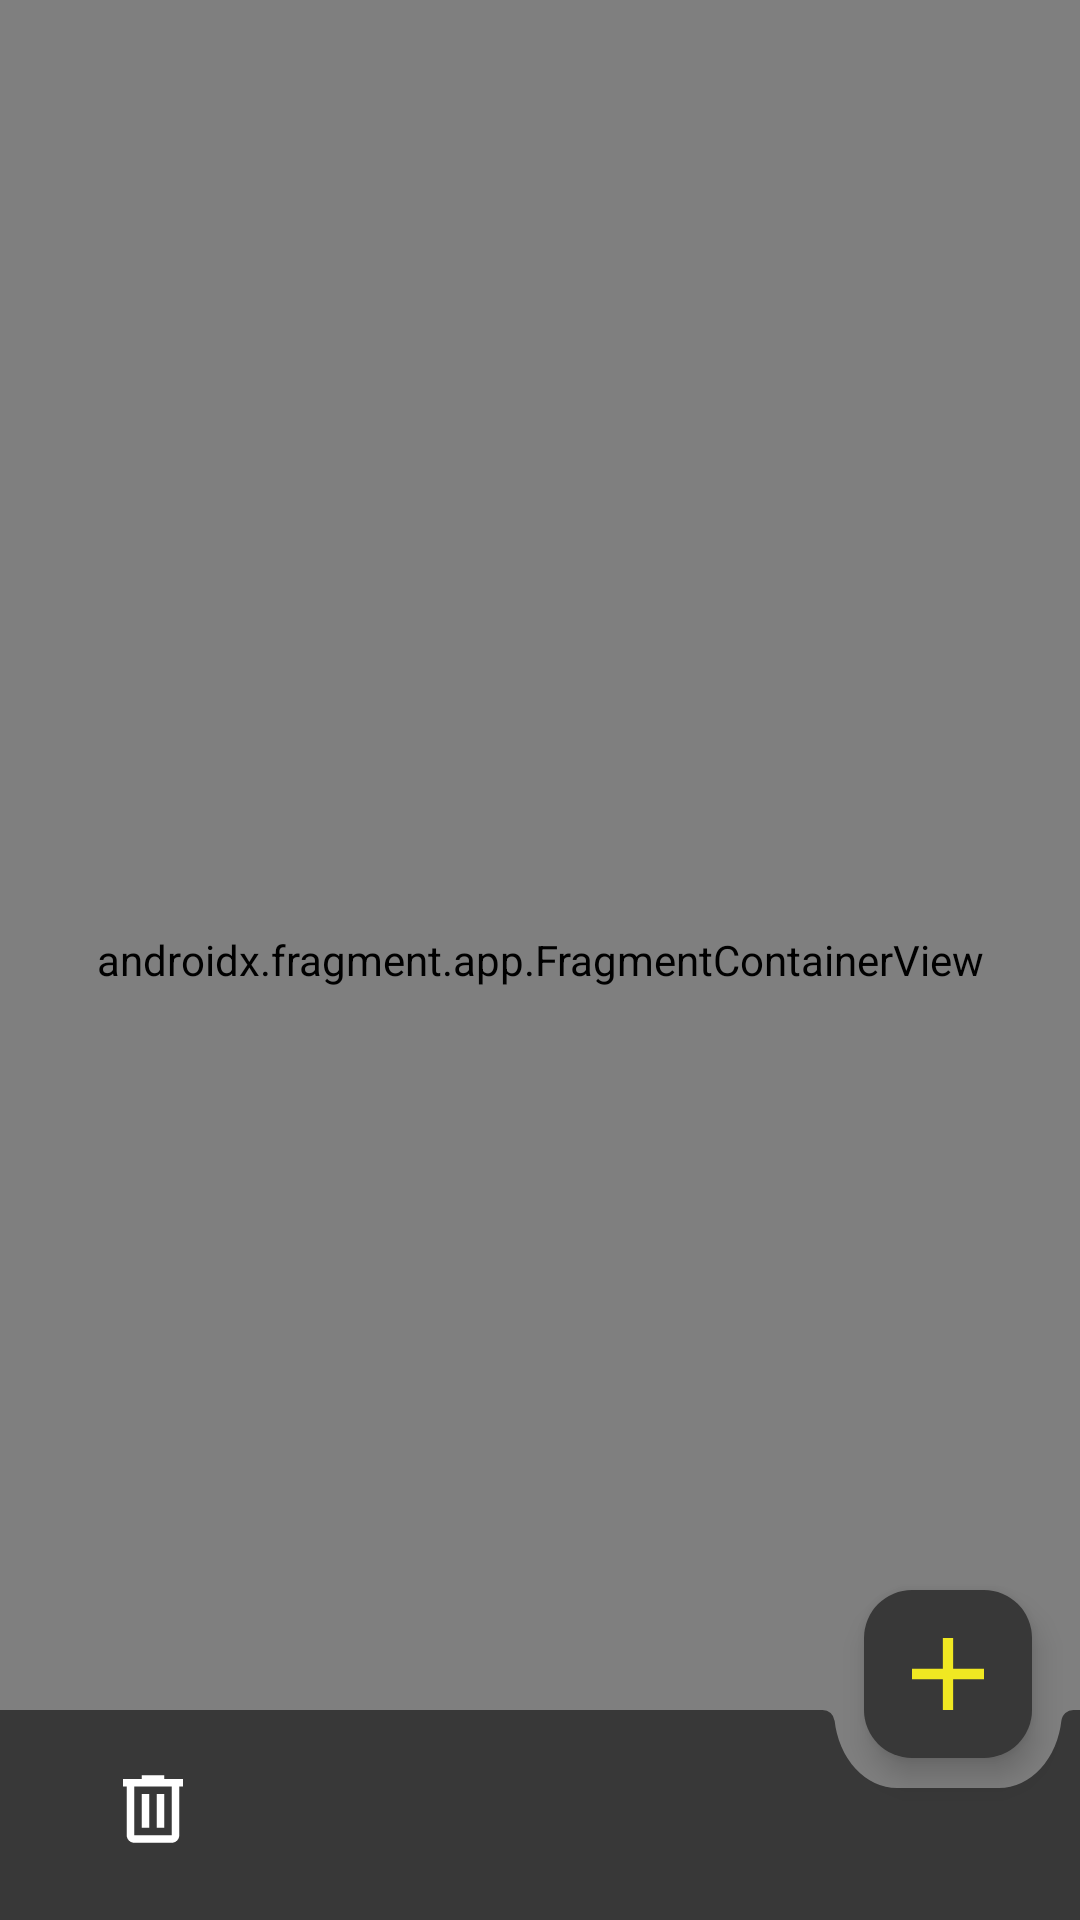

Layout XML and referenced resources for this Android screen:
<!-- AndroidManifest.xml: application theme Theme.NeoTaskManager -->
<!-- res/layout/activity_main.xml -->
<androidx.coordinatorlayout.widget.CoordinatorLayout android:id="@+id/coordinatorLayout"
    android:layout_width="match_parent"
    android:layout_height="match_parent"
    app:layout_constraintBottom_toBottomOf="parent"
    app:layout_constraintEnd_toEndOf="parent"
    app:layout_constraintStart_toStartOf="parent"
    xmlns:android="http://schemas.android.com/apk/res/android"
    xmlns:app="http://schemas.android.com/apk/res-auto"
    tools:context=".presentation.MainActivity"
    xmlns:tools="http://schemas.android.com/tools">

    <androidx.fragment.app.FragmentContainerView
        android:id="@+id/fragmentContainer"
        android:name="androidx.navigation.fragment.NavHostFragment"
        android:layout_width="match_parent"
        android:layout_height="match_parent"
        app:layout_constraintBottom_toTopOf="@id/bottomAppBar"
        app:layout_constraintEnd_toEndOf="parent"
        app:layout_constraintStart_toStartOf="parent"
        app:layout_constraintTop_toTopOf="parent"
        app:navGraph="@navigation/navigation"/>

    <com.google.android.material.bottomappbar.BottomAppBar
        android:id="@+id/bottomAppBar"
        android:layout_width="match_parent"
        android:layout_height="70dp"
        android:layout_gravity="bottom"
        android:backgroundTint="@color/light_black"
        app:fabAlignmentMode="end"
        app:fabAnchorMode="cradle"
        app:fabCradleMargin="10dp">

        <com.google.android.material.bottomnavigation.BottomNavigationView
            style="@style/BottomNavStyle"
            android:id="@+id/bottomNavigation"
            android:clickable="true"
            android:layout_width="70dp"
            android:layout_height="50dp"
            android:layoutDirection="ltr"
            app:menu="@menu/bottom_bar"
            android:focusable="true">
        </com.google.android.material.bottomnavigation.BottomNavigationView>
    </com.google.android.material.bottomappbar.BottomAppBar>


    <com.google.android.material.floatingactionbutton.FloatingActionButton
        android:id="@+id/add_button"
        android:layout_width="wrap_content"
        android:layout_height="wrap_content"
        android:backgroundTint="@color/light_black"
        android:contentDescription="@string/button_add_task"
        android:elevation="30dp"
        android:src="@drawable/add"
        app:layout_anchor="@id/bottomAppBar"
        app:layout_anchorGravity="center"
        app:layout_constraintBottom_toBottomOf="parent"
        app:layout_constraintEnd_toEndOf="parent"
        app:tint="@color/yellow" />

</androidx.coordinatorlayout.widget.CoordinatorLayout>
<!-- resources referenced by this layout -->
<resources>
  <color name="light_black">#383838</color>
  <color name="yellow">#F0E822</color>
  <!-- drawable add (drawable) -->
  <vector xmlns:android="http://schemas.android.com/apk/res/android"
      android:width="14dp"
      android:height="14dp"
      android:viewportWidth="14"
      android:viewportHeight="14">
    <path
        android:pathData="M6,8H0V6H6V0H8V6H14V8H8V14H6V8Z"
        android:fillColor="#939393"/>
  </vector>
  <string name="button_add_task">button add task</string>
  <style name="BottomNavStyle" parent="Widget.Design.BottomNavigationView">
          <item name="itemIconTint">@color/white</item>
          <item name="itemTextColor">@color/white</item>
          <item name="android:background">@color/light_black</item>
          <item name="itemIconSize">30sp</item>
          <item name="android:layout_gravity">center|left</item>
      </style>
  <style name="Theme.NeoTaskManager" parent="Base.Theme.NeoTaskManager" />
  <color name="white">#FFFFFFFF</color>
  <style name="Base.Theme.NeoTaskManager" parent="Theme.Material3.DayNight.NoActionBar">
           <item name="backgroundColor">@color/white</item>
           <item name="android:statusBarColor">@color/black</item>
      </style>
  <color name="black">#FF000000</color>
</resources>
